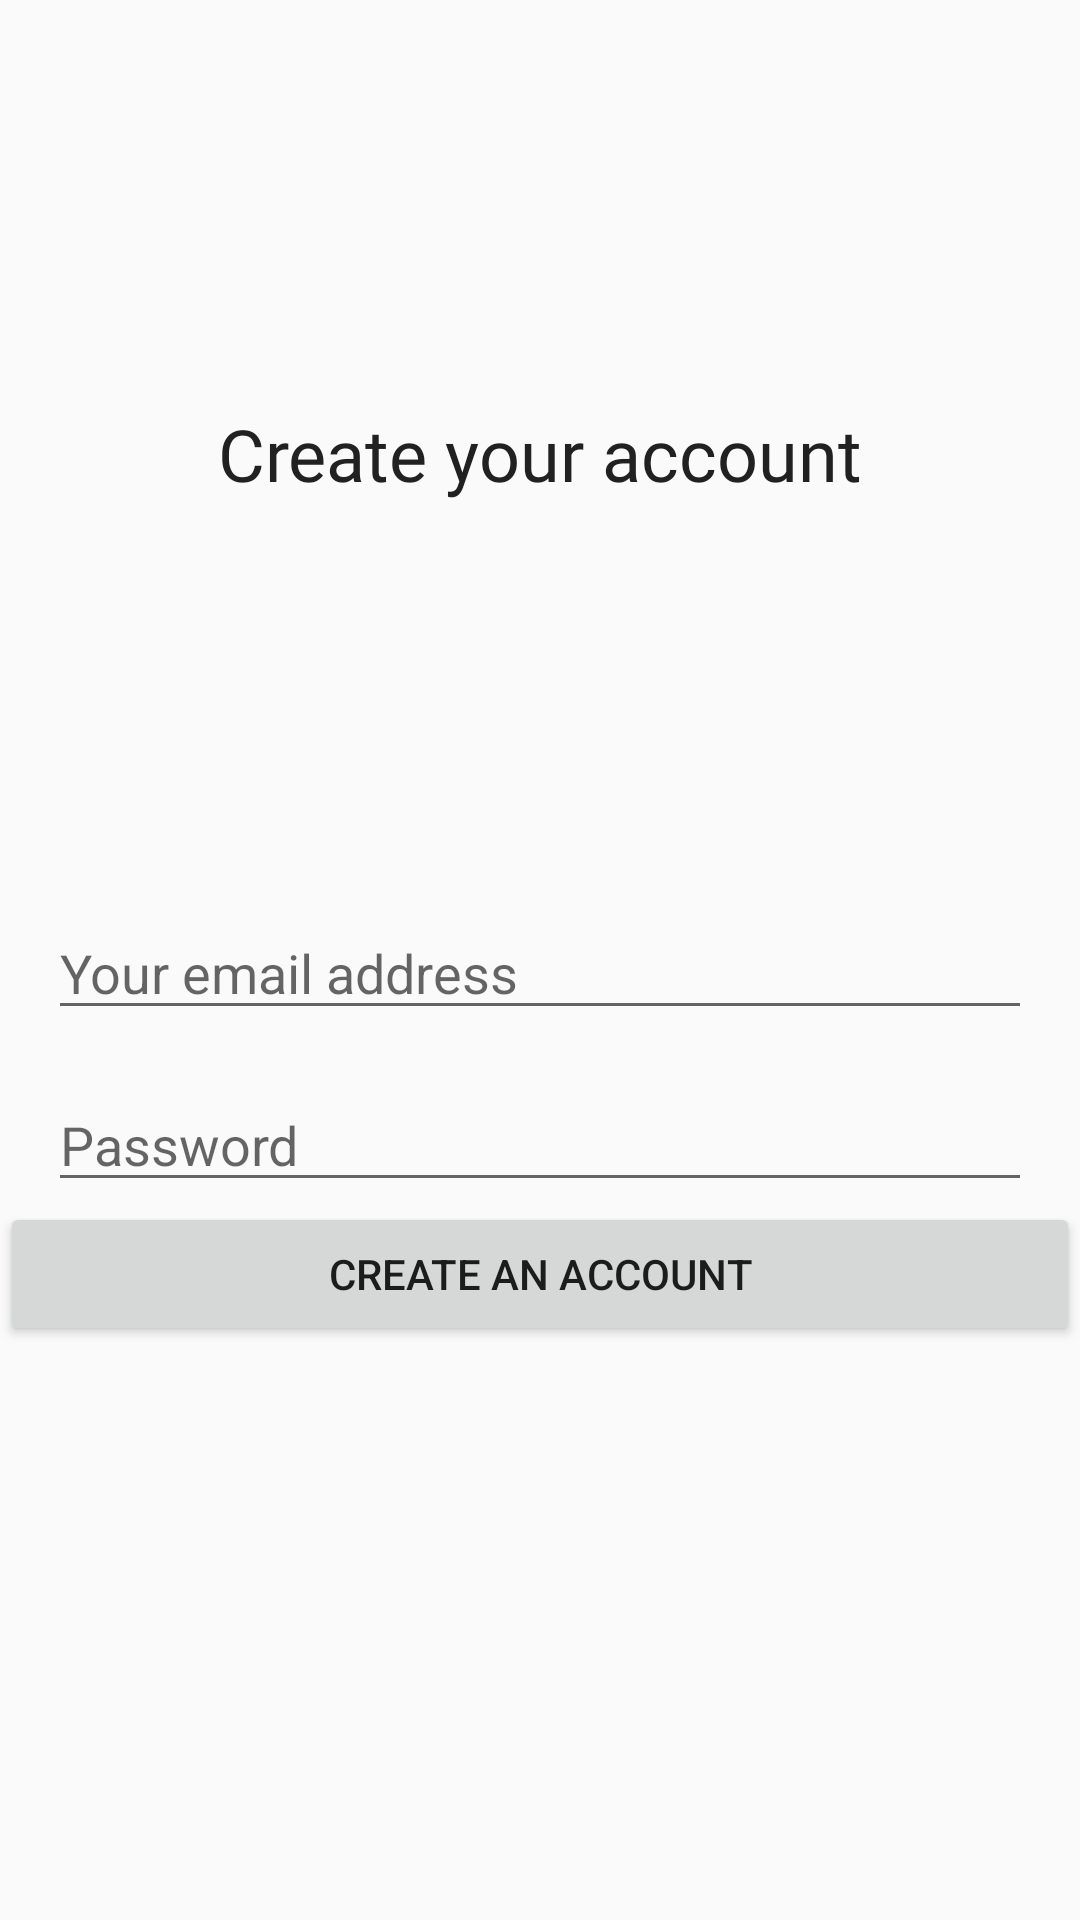

Produce the Android XML layout that renders to this screen, including the resource entries it uses.
<!-- AndroidManifest.xml: application theme Theme.Fitness_App -->
<!-- res/layout/activity_create_account.xml -->
<?xml version="1.0" encoding="utf-8"?>
<androidx.constraintlayout.widget.ConstraintLayout xmlns:android="http://schemas.android.com/apk/res/android"
    xmlns:tools="http://schemas.android.com/tools"
    android:layout_width="match_parent"
    android:layout_height="match_parent"
    xmlns:app="http://schemas.android.com/apk/res-auto">

    

    <TextView
        style="@style/TitleTextStyle"
        android:layout_width="wrap_content"
        android:layout_height="wrap_content"
        android:text="Create your account"
        app:layout_constraintBottom_toTopOf="@+id/email_input"
        app:layout_constraintEnd_toEndOf="parent"
        app:layout_constraintStart_toStartOf="parent"
        app:layout_constraintTop_toTopOf="parent" />

    <EditText
        android:id="@+id/email_input"
        android:layout_width="0dp"
        android:layout_height="wrap_content"
        android:layout_marginTop="302dp"
        android:layout_marginStart="16dp"
        android:layout_marginEnd="16dp"
        android:inputType="textEmailAddress"
        android:hint="Your email address"
        app:layout_constraintTop_toTopOf="parent"
        app:layout_constraintStart_toStartOf="parent"
        app:layout_constraintEnd_toEndOf="parent" />

    
    <EditText
        android:id="@+id/password_input"
        android:layout_width="0dp"
        android:layout_height="wrap_content"
        android:layout_marginTop="16dp"
        android:layout_marginStart="16dp"
        android:layout_marginEnd="16dp"
        android:inputType="textPassword"
        android:hint="Password"
        app:layout_constraintTop_toBottomOf="@id/email_input"
        app:layout_constraintStart_toStartOf="parent"
        app:layout_constraintEnd_toEndOf="parent" />

    
    <Button
        android:id="@+id/create_account_button"
        android:layout_width="0dp"
        android:layout_height="wrap_content"
        android:text="Create an account"
        app:layout_constraintTop_toBottomOf="@id/password_input"
        app:layout_constraintStart_toStartOf="parent"
        app:layout_constraintEnd_toEndOf="parent" />
</androidx.constraintlayout.widget.ConstraintLayout>
<!-- resources referenced by this layout -->
<resources>
  <style name="TitleTextStyle" parent="SubtitleTextStyle">
          <item name="android:textSize">24sp</item>
      </style>
  <style name="Theme.Fitness_App" parent="Theme.AppCompat.Light.NoActionBar" />
  <style name="SubtitleTextStyle" parent="DefaultTextStyle">
          <item name="android:textColor">@color/darkGray</item>
      </style>
  <style name="DefaultTextStyle">
          <item name="android:textColor">@color/lightGray</item>
          <item name="android:textSize">15sp</item>
          <item name="android:fontFamily">@font/kanit</item>
      </style>
  <color name="darkGray">#222122</color>
  <color name="lightGray">#989CA0</color>
</resources>
